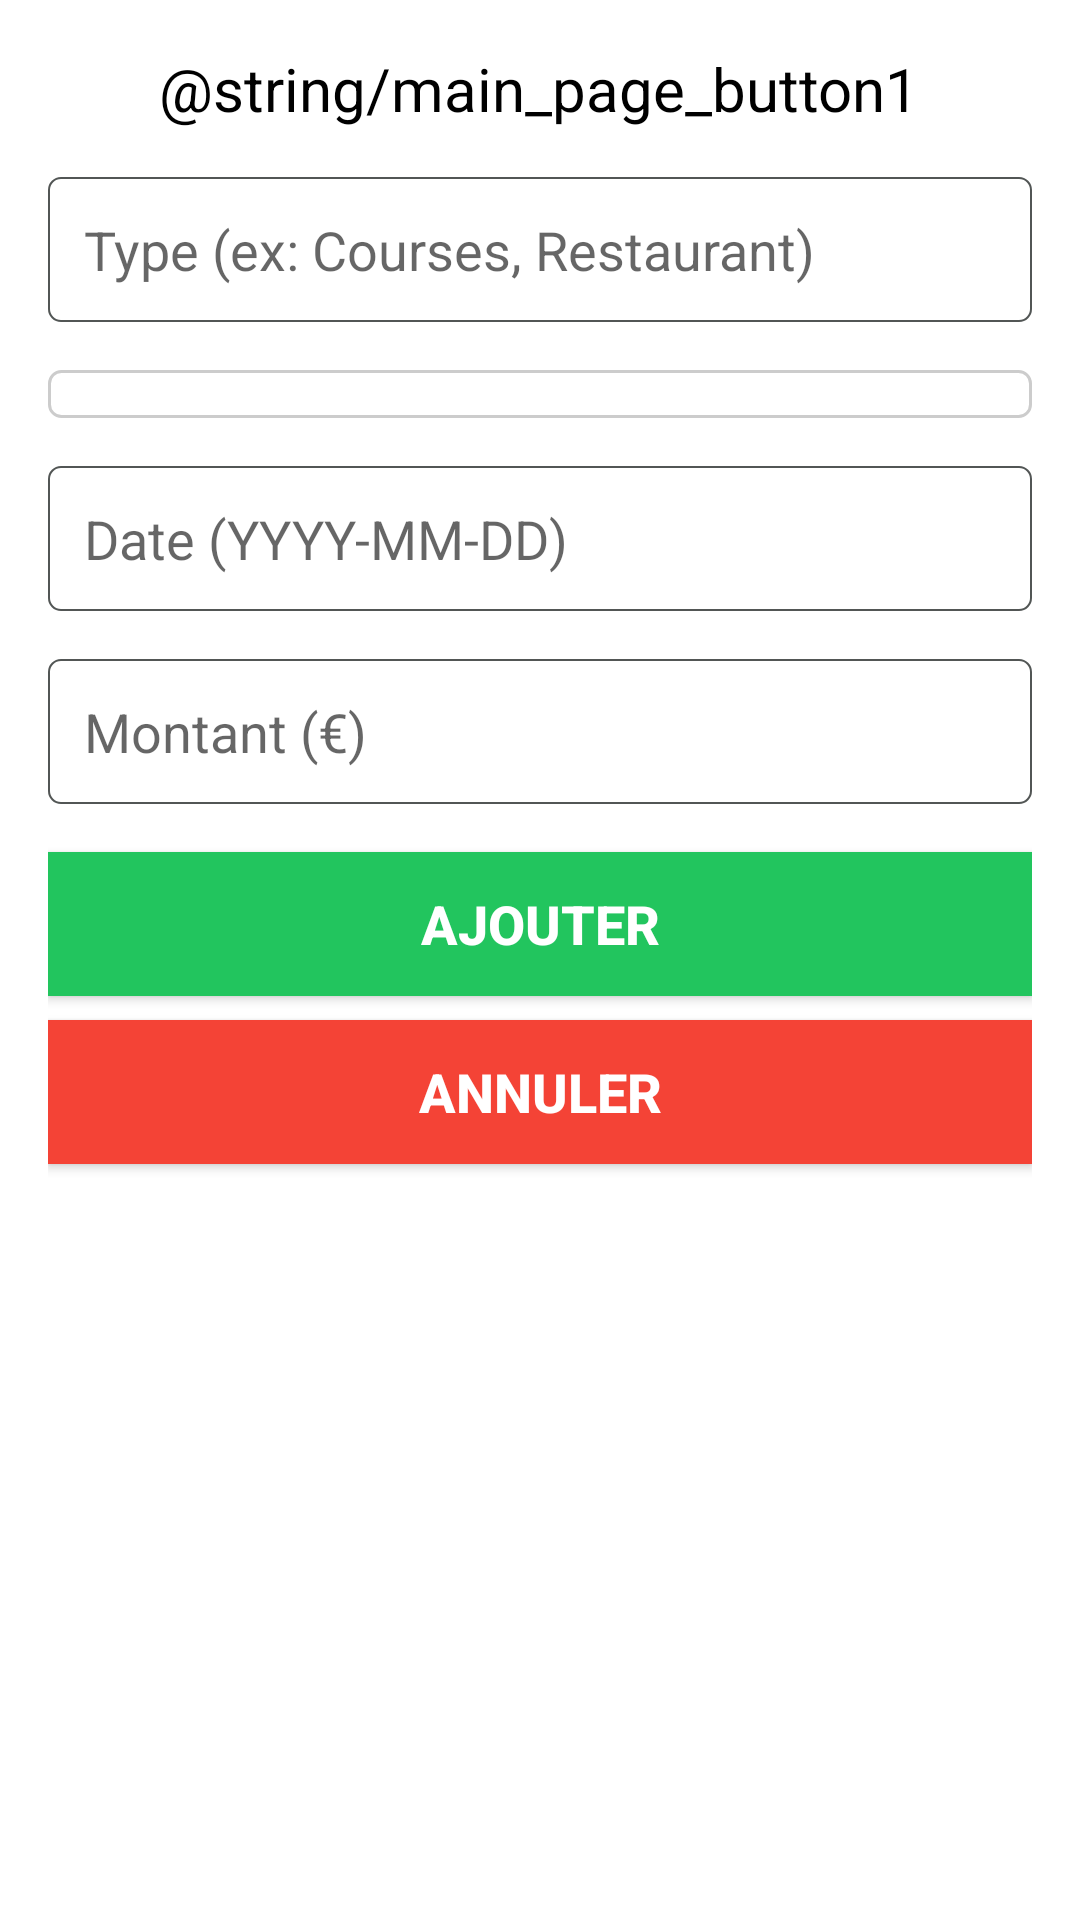

This screen was rendered from an Android layout file. Write that file and the resources it references.
<!-- AndroidManifest.xml: application theme Theme.OSController -->
<!-- res/layout/layout_ajouter_depense.xml -->
<?xml version="1.0" encoding="utf-8"?>
<LinearLayout
xmlns:android="http://schemas.android.com/apk/res/android"
android:layout_width="match_parent"
android:layout_height="wrap_content"
android:orientation="vertical"
android:padding="16dp"
android:background="#FFFFFF">


<TextView
    android:id="@+id/titre_depense"
    android:layout_width="wrap_content"
    android:layout_height="wrap_content"
    android:text="@string/main_page_button1"
    android:textSize="20sp"
    android:textColor="#000000"
    android:layout_gravity="center"
    android:paddingBottom="16dp"/>


<EditText
    android:id="@+id/edit_type"
    android:layout_width="match_parent"
    android:layout_height="wrap_content"
    android:hint="Type (ex: Courses, Restaurant)"
    android:inputType="text"

    android:layout_marginBottom="16dp"
    android:background="@drawable/edit_text_border_selector"
    android:padding="12dp"
    style="@style/FormTextStyle"/>


    <Spinner
        android:id="@+id/spinner_type"
        android:layout_width="match_parent"
        android:layout_height="wrap_content"
        android:padding="8dp"
        android:background="@drawable/custom_spinner_background"
        android:layout_marginBottom="16dp"
        android:popupBackground="#FFFFFF"
        android:spinnerMode="dropdown"

        style="@style/FormTextStyle"/>

<EditText
    android:id="@+id/edit_date"
    android:layout_width="match_parent"
    android:layout_height="wrap_content"
    android:hint="Date (YYYY-MM-DD)"
    android:inputType="text"

    android:layout_marginBottom="16dp"
    android:background="@drawable/edit_text_border_selector"
    android:padding="12dp"
    style="@style/FormTextStyle"
    />


<EditText
    android:id="@+id/edit_montant"
    android:layout_width="match_parent"
    android:layout_height="wrap_content"
    android:hint="Montant (€)"
    android:inputType="numberDecimal"

    android:layout_marginBottom="16dp"
    android:background="@drawable/edit_text_border_selector"
    android:padding="12dp"
    style="@style/FormTextStyle"/>


<Button
    android:id="@+id/button_ajouter"
    android:layout_width="match_parent"
    android:layout_height="wrap_content"
    android:text="Ajouter"
    android:textStyle="bold"
    android:textSize="18sp"
    android:background="@color/green"
    android:textColor="#FFFFFF"
    android:layout_marginBottom="8dp"/>


<Button
    android:id="@+id/button_annuler"
    android:layout_width="match_parent"
    android:layout_height="wrap_content"
    android:text="Annuler"
    android:textStyle="bold"
    android:textSize="18sp"
    android:background="#F44336"
    android:textColor="#FFFFFF"/>
</LinearLayout>
<!-- resources referenced by this layout -->
<resources>
  <color name="green">#22C55E</color>
  <!-- drawable custom_spinner_background (drawable) -->
  <?xml version="1.0" encoding="utf-8"?>
  <selector xmlns:android="http://schemas.android.com/apk/res/android">
      <item android:state_pressed="true">
          <layer-list>
              <item>
                  <shape android:shape="rectangle">
                      <solid android:color="#F5F5F5"/>
                      <corners android:radius="4dp"/>
                      <stroke android:color="#CCCCCC" android:width="1dp"/>
                  </shape>
              </item>
              <item android:right="8dp">
                  <shape android:shape="rectangle">
                      <size android:width="12dp" android:height="6dp"/>
                      <solid android:color="#00000000"/>
                  </shape>
              </item>
          </layer-list>
      </item>
      <item>
          <layer-list>
              <item>
                  <shape android:shape="rectangle">
                      <solid android:color="#FFFFFF"/>
                      <corners android:radius="4dp"/>
                      <stroke android:color="#CCCCCC" android:width="1dp"/>
                  </shape>
              </item>
              <item android:right="8dp">
                  <shape android:shape="rectangle">
                      <size android:width="12dp" android:height="6dp"/>
                      <solid android:color="#00000000"/>
                  </shape>
              </item>
          </layer-list>
      </item>
  </selector>
  <!-- drawable edit_text_border_selector (drawable) -->
  <?xml version="1.0" encoding="utf-8"?>
  <selector xmlns:android="http://schemas.android.com/apk/res/android">
      <item android:state_focused="true">
          <shape>
              <solid android:color="@android:color/transparent" />
              <stroke
                  android:width="0.8dp"
                  android:color="@color/blue" /> 
              <corners android:radius="4dp" />
          </shape>
      </item>
      <item>
          <shape>
              <solid android:color="@android:color/transparent" />
              <stroke
                  android:width="0.8dp"
                  android:color="@color/grey" /> 
              <corners android:radius="4dp" />
          </shape>
      </item>
  </selector>
  <style name="Theme.OSController" parent="android:Theme.Material.Light.NoActionBar" />
  <color name="blue">#1E88E5</color>
  <color name="grey">#525655</color>
</resources>
